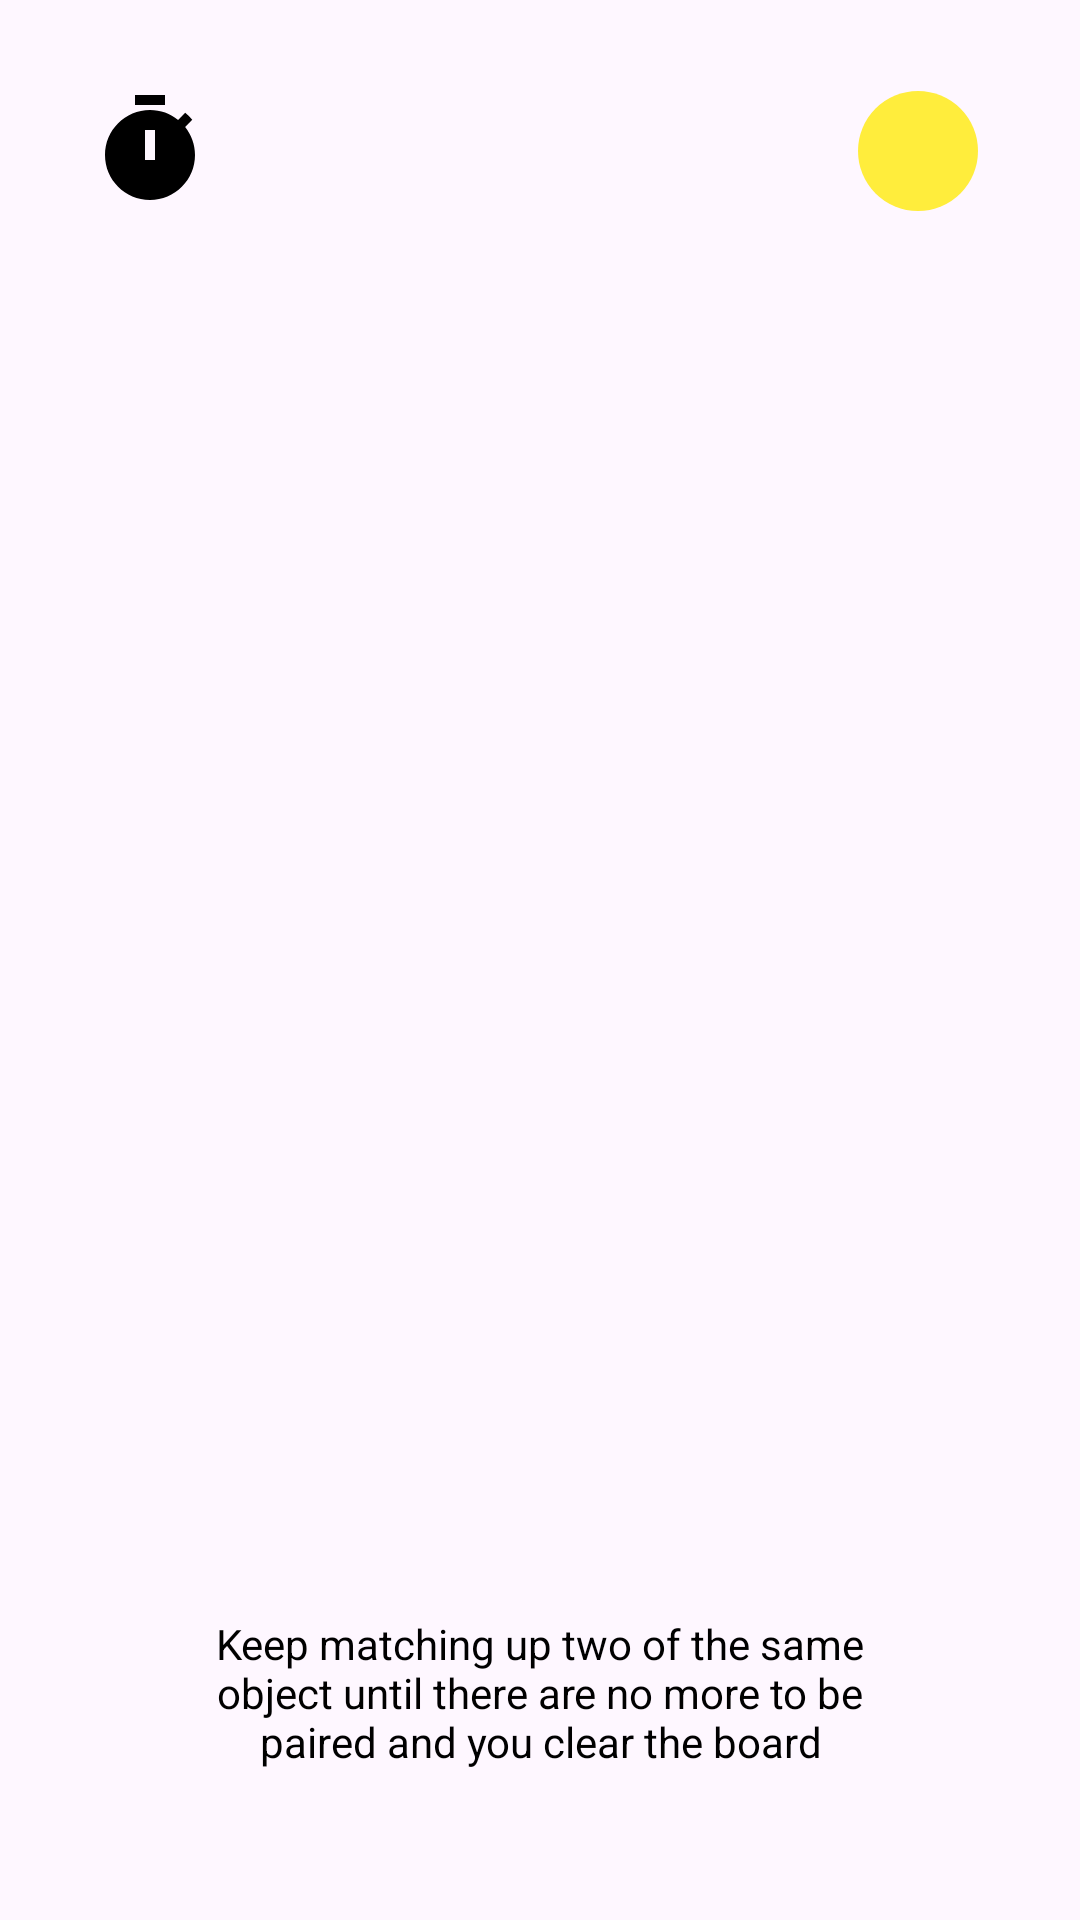

Android layout source for this screen:
<!-- AndroidManifest.xml: application theme Theme.FindPairs -->
<!-- res/layout/fragment_game.xml -->
<?xml version="1.0" encoding="utf-8"?>
<androidx.constraintlayout.widget.ConstraintLayout xmlns:android="http://schemas.android.com/apk/res/android"
    xmlns:app="http://schemas.android.com/apk/res-auto"
    xmlns:tools="http://schemas.android.com/tools"
    android:layout_width="match_parent"
    android:layout_height="match_parent">


    <FrameLayout
        android:id="@+id/frame_layout"
        android:layout_width="150dp"
        android:layout_height="wrap_content"
        android:layout_marginStart="30dp"
        android:layout_marginTop="30dp"
        app:layout_constraintStart_toStartOf="parent"
        app:layout_constraintTop_toTopOf="parent">


        <FrameLayout
            android:layout_width="wrap_content"
            android:layout_height="wrap_content"
            android:layout_gravity="center_vertical"
            android:background="@drawable/rounded_background">

            <TextView
                android:id="@+id/timer_text"
                android:layout_width="wrap_content"
                android:layout_height="wrap_content"
                android:backgroundTintMode="add"
                android:paddingStart="40dp"
                android:paddingEnd="30dp"
                android:textSize="30sp"
                tools:text="00:10" />
        </FrameLayout>

        <FrameLayout
            android:layout_width="40dp"
            android:layout_height="40dp"
            android:layout_gravity="center_vertical"
            android:background="@drawable/timer_24" />


    </FrameLayout>

    <ImageView
        android:id="@+id/money_icon"
        android:layout_width="40dp"
        android:layout_height="40dp"
        android:layout_marginEnd="4dp"
        android:src="@drawable/circle_background"
        app:layout_constraintBottom_toBottomOf="@id/frame_layout"
        app:layout_constraintEnd_toStartOf="@+id/coin_text"
        app:layout_constraintTop_toTopOf="@id/frame_layout" />

    <TextView
        android:id="@+id/coin_text"
        android:layout_width="wrap_content"
        android:layout_height="wrap_content"
        android:layout_marginEnd="30dp"
        android:textSize="30sp"
        app:layout_constraintBottom_toBottomOf="@+id/money_icon"
        app:layout_constraintEnd_toEndOf="parent"
        app:layout_constraintTop_toTopOf="@+id/money_icon"
        tools:text="100" />

    <androidx.recyclerview.widget.RecyclerView
        android:id="@+id/game_field"
        android:layout_width="wrap_content"
        android:layout_height="wrap_content"
        android:layout_margin="16dp"
        android:foregroundGravity="center"
        android:nestedScrollingEnabled="false"
        app:layoutManager="androidx.recyclerview.widget.GridLayoutManager"
        app:layout_constraintBottom_toTopOf="@+id/info_text"
        app:layout_constraintEnd_toEndOf="parent"
        app:layout_constraintStart_toStartOf="parent"
        app:layout_constraintTop_toBottomOf="@+id/frame_layout"
        app:spanCount="5"
        tools:listitem="@layout/item_game_field" />

    <TextView
        android:id="@+id/info_text"
        android:layout_width="250dp"
        android:layout_height="wrap_content"
        android:layout_marginBottom="50dp"
        android:gravity="center"
        android:maxLines="3"
        android:text="@string/game_info"
        android:textColor="@color/black"
        app:layout_constraintBottom_toBottomOf="parent"
        app:layout_constraintEnd_toEndOf="parent"
        app:layout_constraintStart_toStartOf="parent" />
</androidx.constraintlayout.widget.ConstraintLayout>
<!-- res/layout/item_game_field.xml (included above) -->
<?xml version="1.0" encoding="utf-8"?>
<androidx.cardview.widget.CardView xmlns:android="http://schemas.android.com/apk/res/android"
    xmlns:app="http://schemas.android.com/apk/res-auto"
    android:id="@+id/card_view"
    android:layout_width="50dp"
    android:layout_height="50dp"
    android:layout_gravity="center"
    android:layout_margin="8dp"
    app:cardCornerRadius="10dp">

    <androidx.constraintlayout.widget.ConstraintLayout
        android:id="@+id/constraint_layout"
        android:layout_width="match_parent"
        android:layout_height="match_parent"
        android:layout_gravity="center"
        android:background="@color/grey">

        <ImageView
            android:id="@+id/item_field_icon"
            android:layout_width="match_parent"
            android:layout_height="match_parent" />

    </androidx.constraintlayout.widget.ConstraintLayout>

</androidx.cardview.widget.CardView>
<!-- resources referenced by this layout -->
<resources>
  <color name="black">#FF000000</color>
  <color name="grey">#CCCCCC</color>
  <!-- drawable circle_background (drawable) -->
  <?xml version="1.0" encoding="utf-8"?>
  <shape xmlns:android="http://schemas.android.com/apk/res/android"
      android:shape="oval">
      <size
          android:width="30dp"
          android:height="30dp" />
      <solid android:color="@color/yellow" />
  </shape>
  <!-- drawable timer_24 (drawable) -->
  <vector android:height="60dp" android:tint="#000000"
      android:viewportHeight="24" android:viewportWidth="24"
      android:width="60dp" xmlns:android="http://schemas.android.com/apk/res/android">
      <path android:fillColor="@android:color/white" android:pathData="M9,1h6v2h-6z"/>
      <path android:fillColor="@android:color/white" android:pathData="M19.03,7.39l1.42,-1.42c-0.43,-0.51 -0.9,-0.99 -1.41,-1.41l-1.42,1.42C16.07,4.74 14.12,4 12,4c-4.97,0 -9,4.03 -9,9c0,4.97 4.02,9 9,9s9,-4.03 9,-9C21,10.88 20.26,8.93 19.03,7.39zM13,14h-2V8h2V14z"/>
  </vector>
  <string name="game_info">Keep matching up two of the same object until there are no more to be paired and you clear the board</string>
  <style name="Theme.FindPairs" parent="Base.Theme.FindPairs" />
  <color name="yellow">#FFED3C</color>
  <style name="Base.Theme.FindPairs" parent="Theme.Material3.DayNight.NoActionBar">
          
          
      </style>
</resources>
